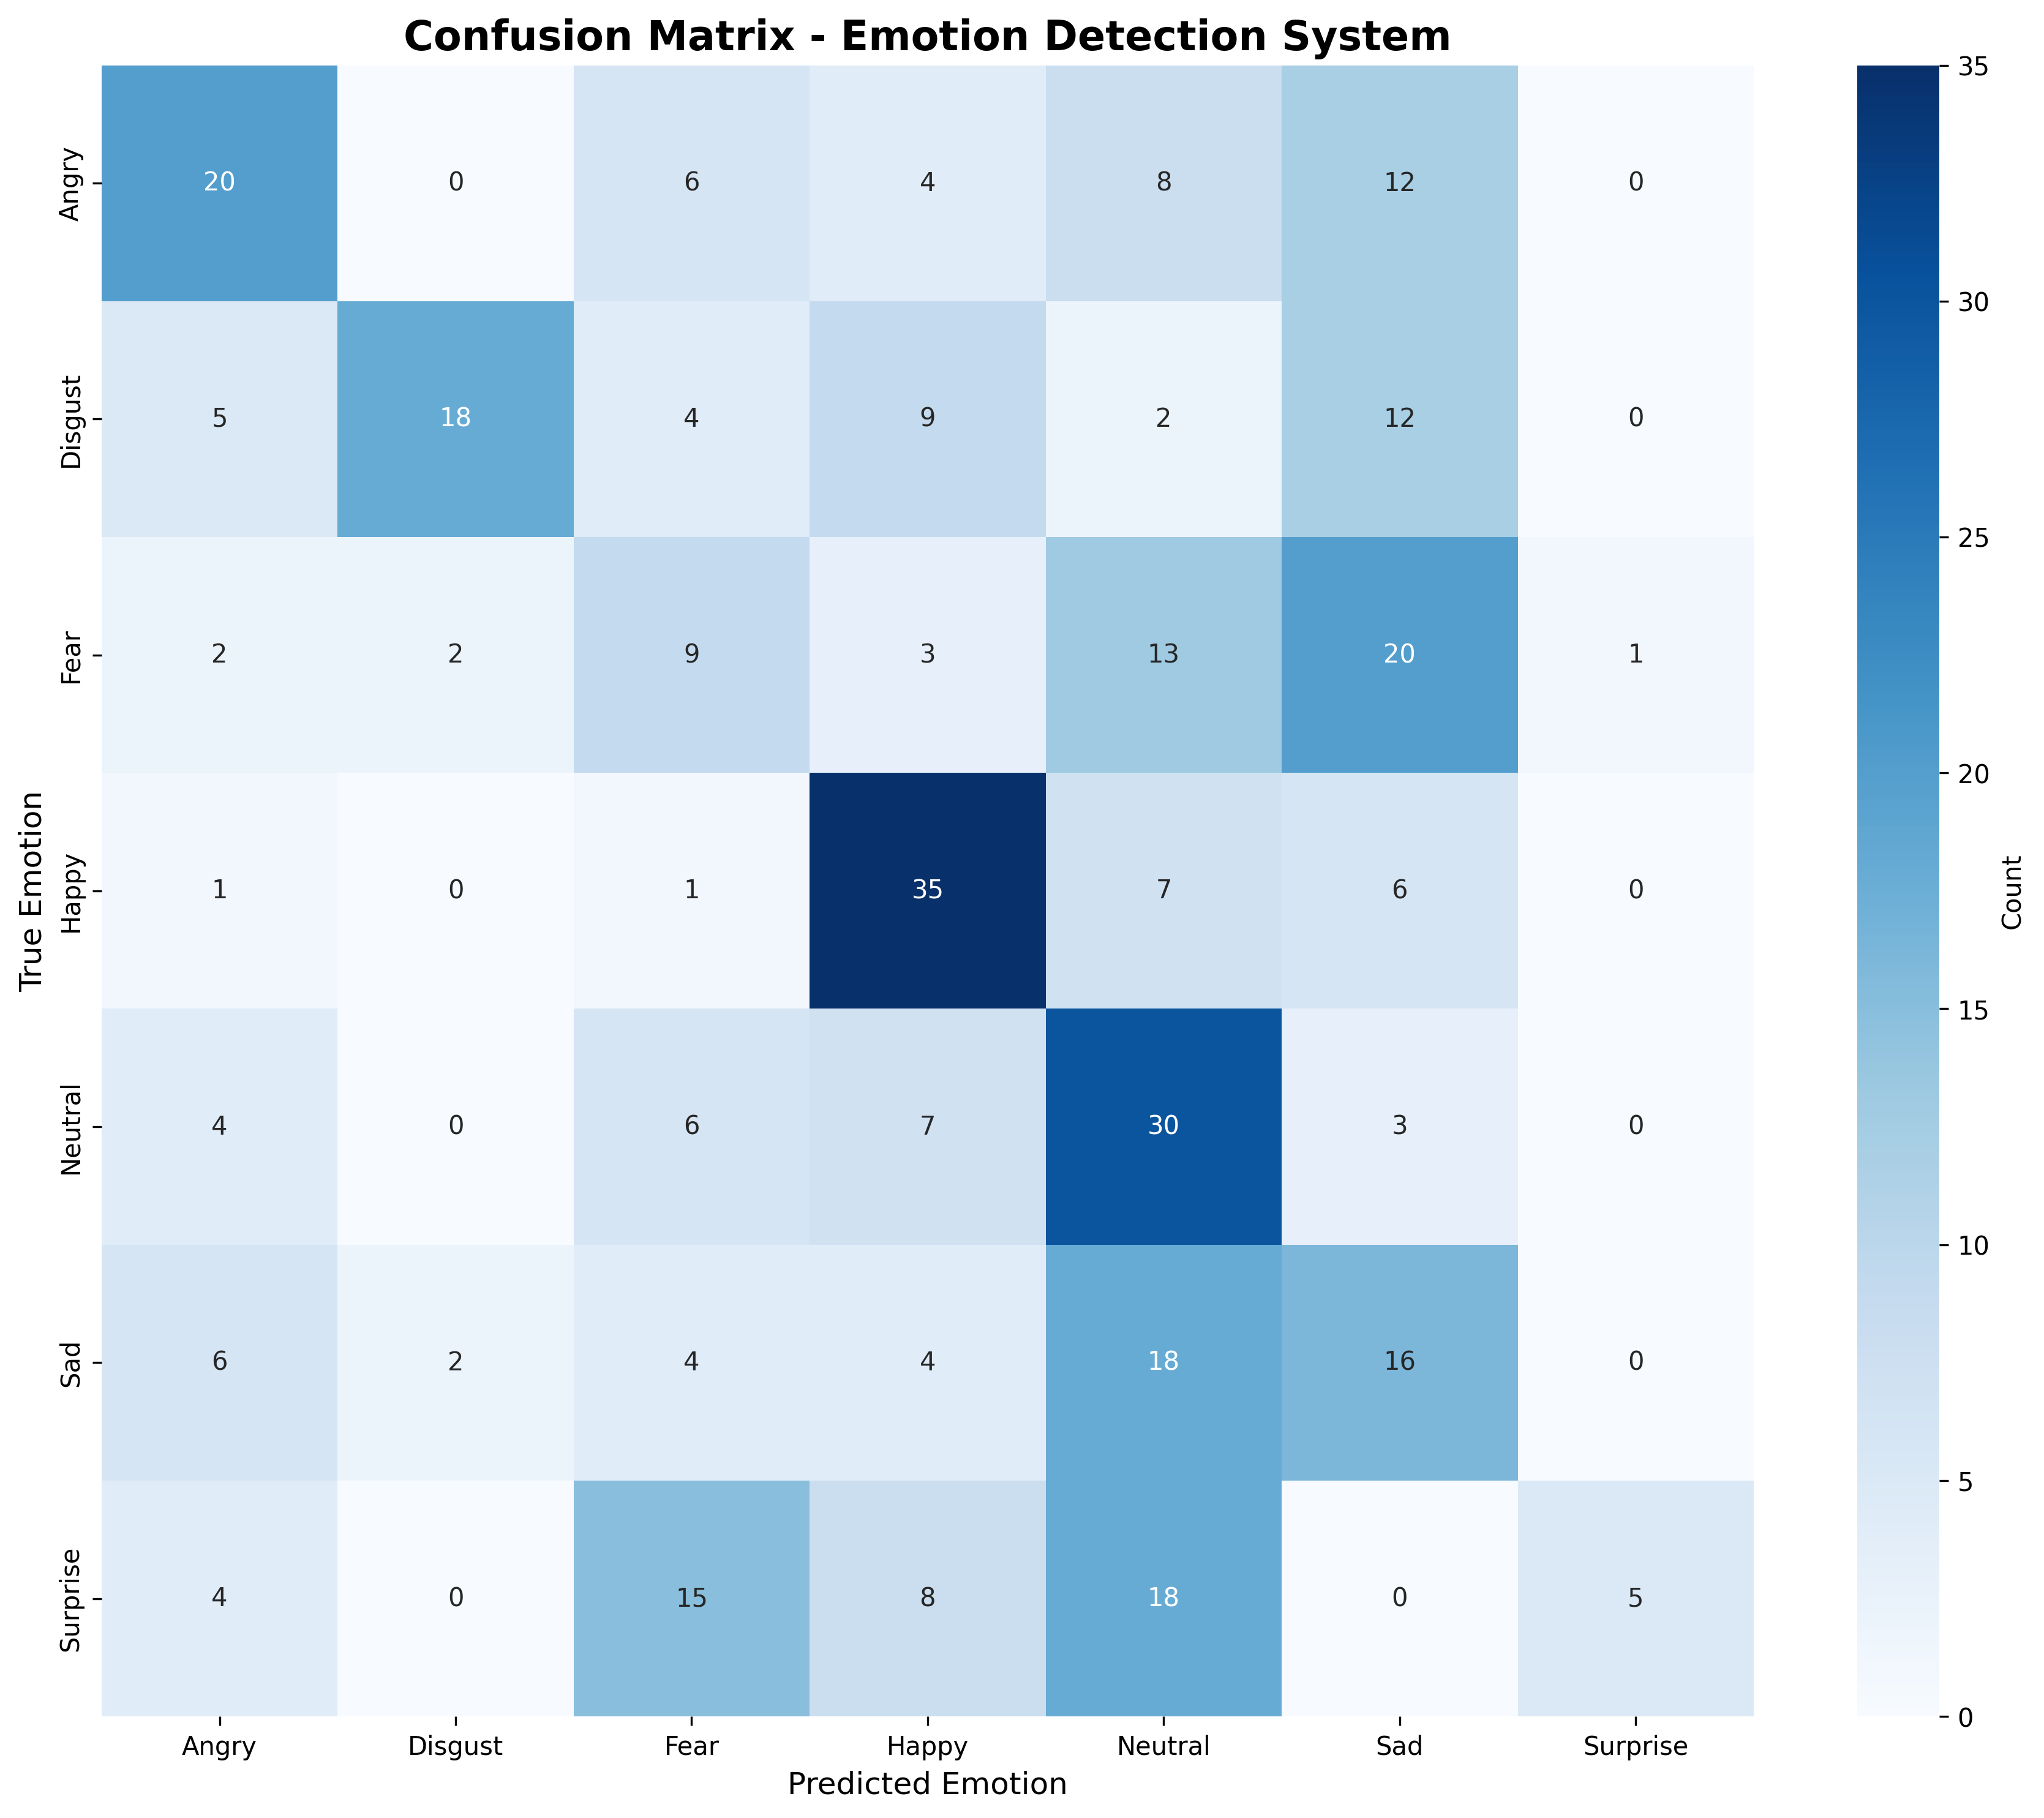

The table this chart was drawn from, first rows:
True\Predicted, Angry, Disgust, Fear, Happy, Neutral, Sad, Surprise
Angry, 20, 0, 6, 4, 8, 12, 0
Disgust, 5, 18, 4, 9, 2, 12, 0
Fear, 2, 2, 9, 3, 13, 20, 1
Happy, 1, 0, 1, 35, 7, 6, 0
Neutral, 4, 0, 6, 7, 30, 3, 0
Sad, 6, 2, 4, 4, 18, 16, 0
Surprise, 4, 0, 15, 8, 18, 0, 5
